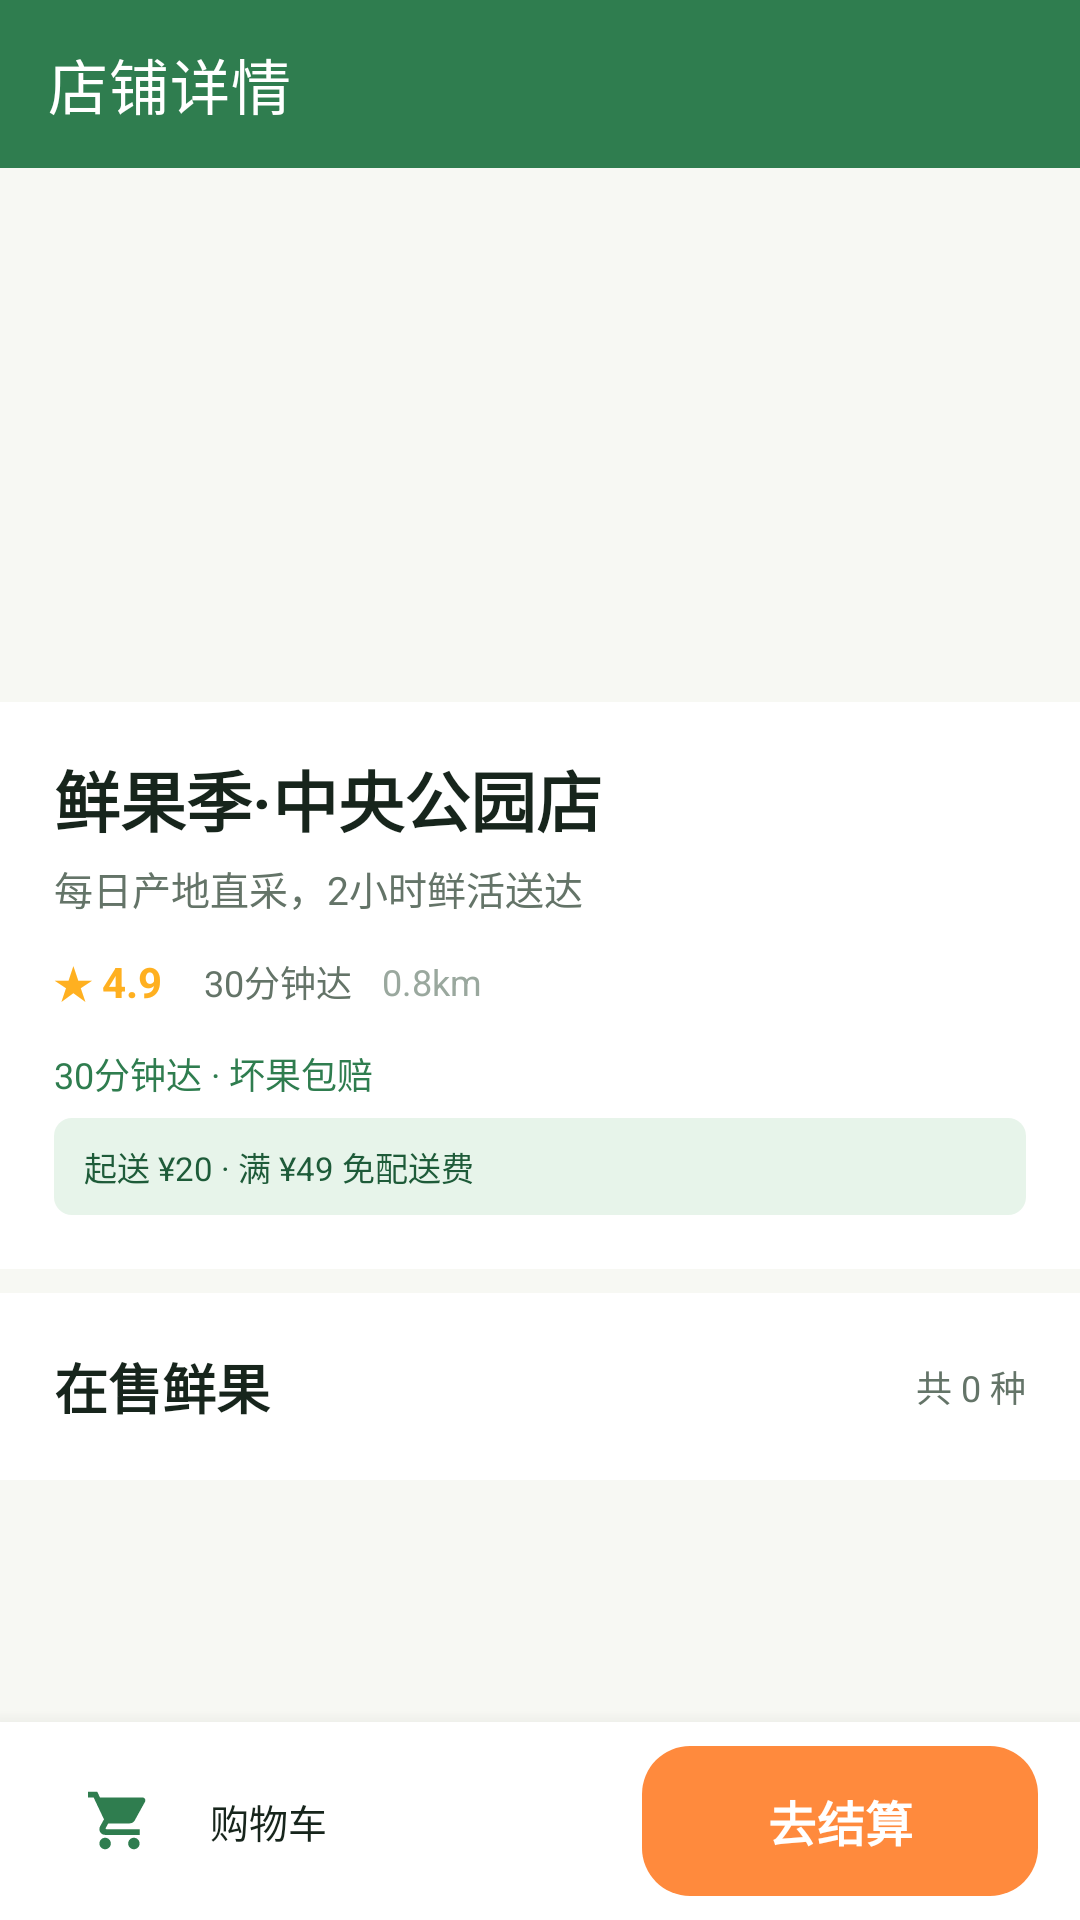

Write the Android layout XML for this screen, with the resource values it uses.
<!-- AndroidManifest.xml: application theme Theme.GuoYueFresh -->
<!-- res/layout/activity_shop_detail.xml -->
<?xml version="1.0" encoding="utf-8"?>
<LinearLayout xmlns:android="http://schemas.android.com/apk/res/android"
    xmlns:app="http://schemas.android.com/apk/res-auto"
    android:layout_width="match_parent"
    android:layout_height="match_parent"
    android:background="@color/bg_page"
    android:orientation="vertical">

    <com.google.android.material.appbar.MaterialToolbar
        android:id="@+id/toolbar"
        style="@style/Widget.GuoYue.Toolbar"
        android:layout_width="match_parent"
        android:layout_height="56dp"
        app:navigationIcon="@drawable/ic_back"
        app:title="店铺详情"
        app:titleTextColor="@color/white" />

    <androidx.core.widget.NestedScrollView
        android:layout_width="match_parent"
        android:layout_height="0dp"
        android:layout_weight="1"
        android:fillViewport="true"
        android:overScrollMode="never">

        <LinearLayout
            android:layout_width="match_parent"
            android:layout_height="wrap_content"
            android:orientation="vertical">

            <ImageView
                android:id="@+id/iv_shop_cover"
                android:layout_width="match_parent"
                android:layout_height="178dp"
                android:contentDescription="店铺封面"
                android:scaleType="centerCrop" />

            <LinearLayout
                android:layout_width="match_parent"
                android:layout_height="wrap_content"
                android:background="@color/white"
                android:orientation="vertical"
                android:paddingStart="18dp"
                android:paddingTop="16dp"
                android:paddingEnd="18dp"
                android:paddingBottom="18dp">

                <TextView
                    android:id="@+id/tv_shop_name"
                    android:layout_width="match_parent"
                    android:layout_height="wrap_content"
                    android:text="鲜果季·中央公园店"
                    android:textColor="@color/text_primary"
                    android:textSize="22sp"
                    android:textStyle="bold" />

                <TextView
                    android:id="@+id/tv_shop_desc"
                    android:layout_width="match_parent"
                    android:layout_height="wrap_content"
                    android:layout_marginTop="4dp"
                    android:text="每日产地直采，2小时鲜活送达"
                    android:textColor="@color/text_secondary"
                    android:textSize="13sp" />

                <LinearLayout
                    android:layout_width="match_parent"
                    android:layout_height="wrap_content"
                    android:layout_marginTop="12dp"
                    android:gravity="center_vertical"
                    android:orientation="horizontal">

                    <TextView
                        android:id="@+id/tv_shop_rating"
                        android:layout_width="wrap_content"
                        android:layout_height="wrap_content"
                        android:text="★ 4.9"
                        android:textColor="@color/star"
                        android:textSize="14sp"
                        android:textStyle="bold" />

                    <TextView
                        android:id="@+id/tv_shop_delivery"
                        android:layout_width="wrap_content"
                        android:layout_height="wrap_content"
                        android:layout_marginStart="14dp"
                        android:text="30分钟达"
                        android:textColor="@color/text_secondary"
                        android:textSize="12sp" />

                    <TextView
                        android:id="@+id/tv_shop_distance"
                        android:layout_width="wrap_content"
                        android:layout_height="wrap_content"
                        android:layout_marginStart="10dp"
                        android:text="0.8km"
                        android:textColor="@color/text_hint"
                        android:textSize="12sp" />
                </LinearLayout>

                <TextView
                    android:id="@+id/tv_shop_tags"
                    android:layout_width="match_parent"
                    android:layout_height="wrap_content"
                    android:layout_marginTop="12dp"
                    android:lineSpacingExtra="3dp"
                    android:text="30分钟达 · 坏果包赔"
                    android:textColor="@color/brand_green"
                    android:textSize="12sp" />

                <TextView
                    android:id="@+id/tv_shop_notice"
                    android:layout_width="match_parent"
                    android:layout_height="wrap_content"
                    android:layout_marginTop="6dp"
                    android:background="@drawable/bg_tag_green"
                    android:paddingStart="10dp"
                    android:paddingTop="8dp"
                    android:paddingEnd="10dp"
                    android:paddingBottom="8dp"
                    android:text="起送 ¥20 · 满 ¥49 免配送费"
                    android:textColor="@color/brand_green_dark"
                    android:textSize="11sp" />
            </LinearLayout>

            <View
                android:layout_width="match_parent"
                android:layout_height="8dp"
                android:background="@color/bg_page" />

            <LinearLayout
                android:layout_width="match_parent"
                android:layout_height="wrap_content"
                android:background="@color/white"
                android:orientation="vertical"
                android:paddingStart="12dp"
                android:paddingTop="18dp"
                android:paddingEnd="12dp"
                android:paddingBottom="8dp">

                <LinearLayout
                    android:layout_width="match_parent"
                    android:layout_height="wrap_content"
                    android:gravity="center_vertical"
                    android:orientation="horizontal"
                    android:paddingStart="6dp"
                    android:paddingEnd="6dp">

                    <TextView
                        android:layout_width="0dp"
                        android:layout_height="wrap_content"
                        android:layout_weight="1"
                        android:text="在售鲜果"
                        android:textColor="@color/text_primary"
                        android:textSize="18sp"
                        android:textStyle="bold" />

                    <TextView
                        android:id="@+id/tv_fruit_count"
                        android:layout_width="wrap_content"
                        android:layout_height="wrap_content"
                        android:text="共 0 种"
                        android:textColor="@color/text_secondary"
                        android:textSize="12sp" />
                </LinearLayout>

                <androidx.recyclerview.widget.RecyclerView
                    android:id="@+id/rv_fruit"
                    android:layout_width="match_parent"
                    android:layout_height="wrap_content"
                    android:layout_marginTop="10dp"
                    android:nestedScrollingEnabled="false"
                    android:overScrollMode="never" />
            </LinearLayout>
        </LinearLayout>
    </androidx.core.widget.NestedScrollView>

    <LinearLayout
        android:layout_width="match_parent"
        android:layout_height="66dp"
        android:background="@color/white"
        android:elevation="10dp"
        android:gravity="center_vertical"
        android:orientation="horizontal"
        android:paddingStart="18dp"
        android:paddingEnd="14dp">

        <FrameLayout
            android:id="@+id/btn_cart"
            android:layout_width="44dp"
            android:layout_height="44dp"
            android:background="@drawable/bg_circle_green"
            android:clickable="true"
            android:focusable="true">

            <ImageView
                android:layout_width="23dp"
                android:layout_height="23dp"
                android:layout_gravity="center"
                android:contentDescription="购物车"
                android:src="@drawable/ic_cart"
                app:tint="@color/brand_green" />

            <TextView
                android:id="@+id/tv_cart_badge"
                android:layout_width="wrap_content"
                android:layout_height="17dp"
                android:layout_gravity="top|end"
                android:background="@drawable/bg_badge"
                android:gravity="center"
                android:minWidth="17dp"
                android:paddingStart="4dp"
                android:paddingEnd="4dp"
                android:text="0"
                android:textColor="@color/white"
                android:textSize="10sp"
                android:visibility="gone" />
        </FrameLayout>

        <TextView
            android:layout_width="wrap_content"
            android:layout_height="wrap_content"
            android:layout_marginStart="8dp"
            android:text="购物车"
            android:textColor="@color/text_primary"
            android:textSize="13sp" />

        <View
            android:layout_width="0dp"
            android:layout_height="1dp"
            android:layout_weight="1" />

        <com.google.android.material.button.MaterialButton
            android:id="@+id/btn_checkout"
            style="@style/Widget.GuoYue.OrangeButton"
            android:layout_width="132dp"
            android:layout_height="wrap_content"
            android:text="去结算" />
    </LinearLayout>
</LinearLayout>
<!-- resources referenced by this layout -->
<resources>
  <color name="bg_page">#F7F8F3</color>
  <color name="brand_green">#2F7D4F</color>
  <color name="brand_green_dark">#1E5B39</color>
  <color name="star">#FFB020</color>
  <color name="text_hint">#9AA89E</color>
  <color name="text_primary">#17251C</color>
  <color name="text_secondary">#647468</color>
  <color name="white">#FFFFFF</color>
  <!-- drawable bg_badge (drawable) -->
  <?xml version="1.0" encoding="utf-8"?>
  <shape xmlns:android="http://schemas.android.com/apk/res/android"
      android:shape="oval">
      <solid android:color="@color/badge" />
  </shape>
  <!-- drawable bg_tag_green (drawable) -->
  <?xml version="1.0" encoding="utf-8"?>
  <shape xmlns:android="http://schemas.android.com/apk/res/android"
      android:shape="rectangle">
      <solid android:color="@color/brand_green_light" />
      <corners android:radius="6dp" />
  </shape>
  <!-- drawable ic_cart (drawable) -->
  <vector xmlns:android="http://schemas.android.com/apk/res/android"
      android:width="24dp"
      android:height="24dp"
      android:viewportWidth="24"
      android:viewportHeight="24">
      <path
          android:fillColor="#FF000000"
          android:pathData="M7,18c-1.1,0 -1.99,0.9 -1.99,2S5.9,22 7,22s2,-0.9 2,-2 -0.9,-2 -2,-2zM1,2v2h2l3.6,7.59 -1.35,2.45c-0.16,0.28 -0.25,0.61 -0.25,0.96 0,1.1 0.9,2 2,2h12v-2H7.42c-0.14,0 -0.25,-0.11 -0.25,-0.25l0.03,-0.12 0.9,-1.63h7.45c0.75,0 1.41,-0.41 1.75,-1.03l3.58,-6.49c0.08,-0.14 0.12,-0.31 0.12,-0.49 0,-0.55 -0.45,-1 -1,-1H5.21l-0.94,-2H1zM17,18c-1.1,0 -1.99,0.9 -1.99,2s0.89,2 1.99,2 2,-0.9 2,-2 -0.9,-2 -2,-2z" />
  </vector>
  <style name="Widget.GuoYue.OrangeButton" parent="Widget.Material3.Button">
          <item name="android:textSize">16sp</item>
          <item name="android:textStyle">bold</item>
          <item name="android:textAllCaps">false</item>
          <item name="android:minHeight">50dp</item>
          <item name="cornerRadius">16dp</item>
          <item name="backgroundTint">@color/brand_orange</item>
          <item name="android:textColor">@color/white</item>
          <item name="android:insetTop">0dp</item>
          <item name="android:insetBottom">0dp</item>
      </style>
  <style name="Widget.GuoYue.Toolbar" parent="Widget.MaterialComponents.Toolbar">
          <item name="android:background">@color/brand_green</item>
          <item name="titleTextColor">@color/white</item>
          <item name="subtitleTextColor">@color/white_70</item>
          <item name="navigationIconTint">@color/white</item>
          <item name="android:elevation">0dp</item>
      </style>
  <color name="badge">#FF5A45</color>
  <color name="brand_green_light">#E7F4EA</color>
  <color name="brand_orange">#FF8A3D</color>
  <color name="white_70">#B3FFFFFF</color>
  <color name="brand_orange_light">#FFF1E5</color>
  <color name="brand_orange_dark">#EF6C1A</color>
  <color name="bg_soft">#F1F4EF</color>
  <color name="divider">#E6ECE6</color>
  <style name="ThemeOverlay.GuoYue.AlertDialog" parent="ThemeOverlay.Material3.MaterialAlertDialog">
          <item name="colorPrimary">@color/brand_green</item>
      </style>
</resources>
